Run: headless pygame with SDL's dummy video driver; simulated clock (each Clock.tick advances the game by its frame time, no real sleeping); random seed 0; keys injected as events and as key.get_pressed() state; no mouse input.
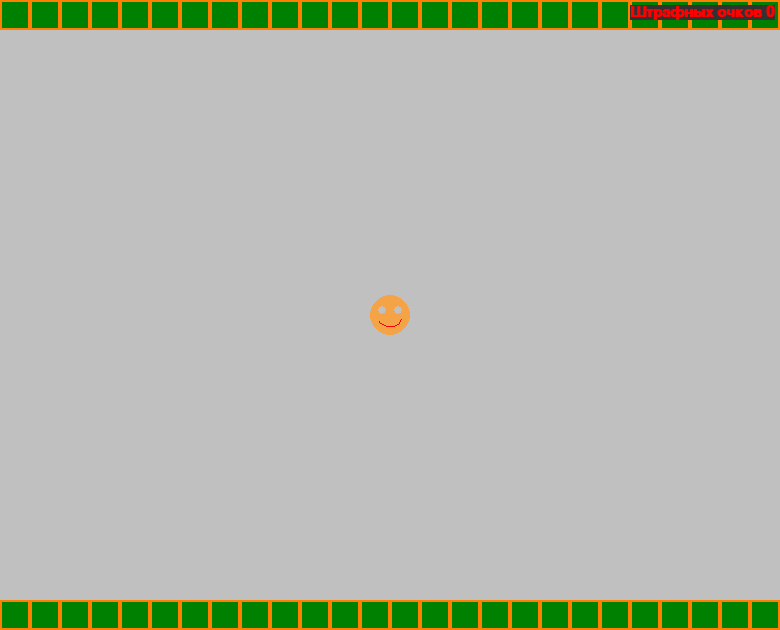
Frame 1 of 4 · flips 1–60 · no input
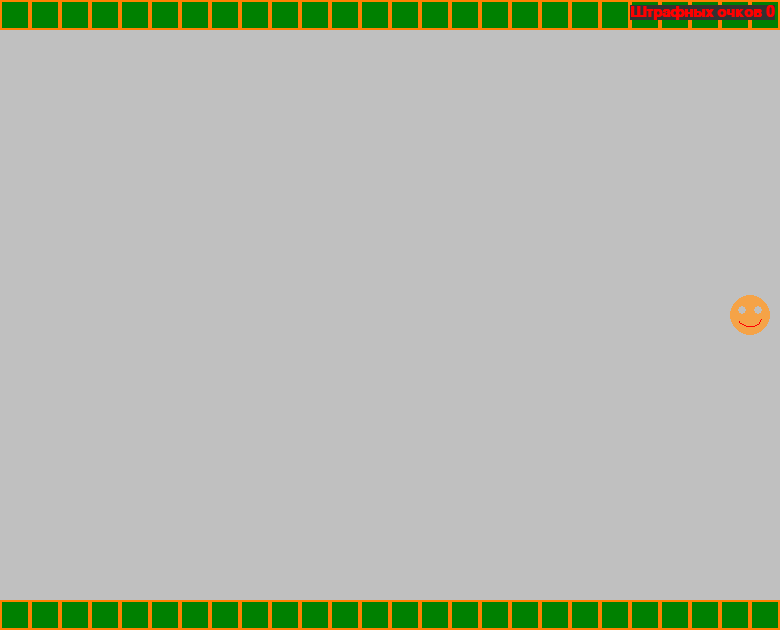
Frame 2 of 4 · flips 61–180 · tapped SPACE, RETURN · held RIGHT (→), D
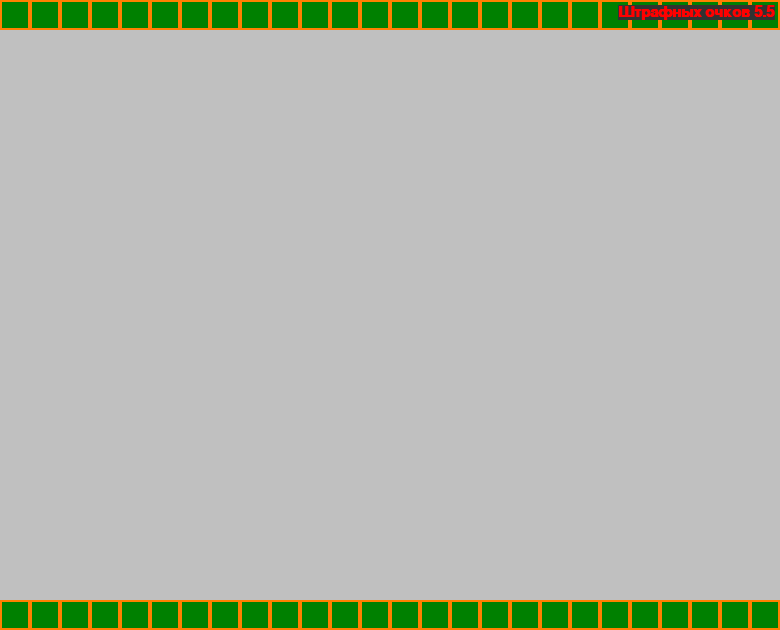
Frame 3 of 4 · flips 181–300 · held DOWN (↓), S
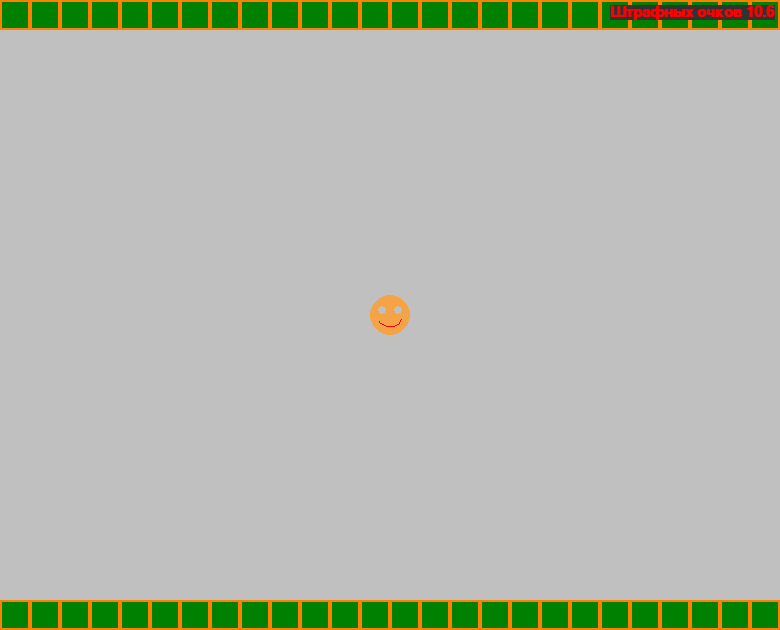
Frame 4 of 4 · flips 301–420 · held LEFT (←), A, UP (↑), W

The pygame program that drew these frames:

import pygame

level = [
    '--------------------------------------------------------------------------------------------------------',
    '-                                                                                                      -',
    '-                                                                                                      -',
    '-                                                                                                      -',
    '-                                                                                                      -',
    '-                                                                                                      -',
    '-                                                                                                      -',
    '-                                                                                                      -',
    '-                                                                                                      -',
    '-                                                                                                      -',
    '-                                                                                                      -',
    '-                                                                                                      -',
    '-                                                                                                      -',
    '-                                                                                                      -',
    '-                                                                                                      -',
    '-                                                                                                      -',
    '-                                                                                                      -',
    '-                                                                                                      -',
    '-                                                                                                      -',
    '-                                                                                                      -',
    '--------------------------------------------------------------------------------------------------------',
]

WIN_WIDTH, WIN_HEIGHT = 780, 630
BG_COLOR = (192, 192, 192)
BRICK_WIDHT = BRICK_HEIGHT = 30
BRICK_COLOR = (0, 128, 0)
BRICK_COLOR_2 = (255, 128, 0)
FPS = 60
clock = pygame.time.Clock()
PLAYER_SIZE, PLAYER_SIZE = 40, 40
BG_SPEED = 1
dx = 0
PLAER_SPEED = 3
penalty = 0
RED = (255, 0, 0)

pygame.init()
screen = pygame.display.set_mode((WIN_WIDTH, WIN_HEIGHT))


player = pygame.Surface((PLAYER_SIZE, PLAYER_SIZE))
player.set_colorkey((0, 0, 0))
pygame.draw.circle(player, (245, 163, 71), (PLAYER_SIZE // 2, PLAYER_SIZE // 2), PLAYER_SIZE // 2)
pygame.draw.circle(player, (0, 0, 0), (12, 15), 4)
pygame.draw.circle(player, (0, 0, 0), (28, 15), 4)
pygame.draw.arc(player, (255, 0, 0), (8, 12, 24, 20), 3.6, 6.0)
player_rect = player.get_rect(center=(WIN_WIDTH // 2, WIN_HEIGHT // 2))

text = pygame.font.SysFont('Arial', 22, True, False)

run = True
while run:
    for e in pygame.event.get():
        if e.type == pygame.QUIT or e.type == pygame.KEYDOWN and e.key == pygame.K_ESCAPE:
            run = False

    keys = pygame. key. get_pressed()
    if keys[pygame.K_RIGHT]:
        player_rect.x += PLAER_SPEED
    if keys[pygame.K_LEFT]:
        player_rect.x -= PLAER_SPEED
    if keys[pygame.K_UP]:
        player_rect.y -= PLAER_SPEED
    if keys[pygame.K_DOWN]:
        player_rect.y += PLAER_SPEED

    screen.fill(BG_COLOR)

    dx -= BG_SPEED
    x = dx
    y = 0
    for row in level:
        for col in row:
            if col == '-':
                # screen.blit(brick, (x, y))
                brick = pygame.draw.rect(screen, BRICK_COLOR, [x, y, BRICK_WIDHT, BRICK_HEIGHT])
                pygame.draw.rect(screen, BRICK_COLOR_2, [x, y, BRICK_WIDHT, BRICK_HEIGHT], 2)
                if brick. colliderect(player_rect):
                    penalty += 0.1
            x += BRICK_WIDHT
        y += BRICK_HEIGHT
        x = dx

    screen.blit(player, (player_rect))
    pygame.display.set_caption(f'FPS:{int(clock.get_fps())}')
    screen.blit(
        text.render(f'Штрафных очков {round(penalty, 1)}', True, RED, (50, 50, 50)),
        (WIN_WIDTH - text.size(f'Штрафных очков {round(penalty, 1)}')[0] - 5, 5))
    pygame.display.update()
    clock.tick(FPS)
